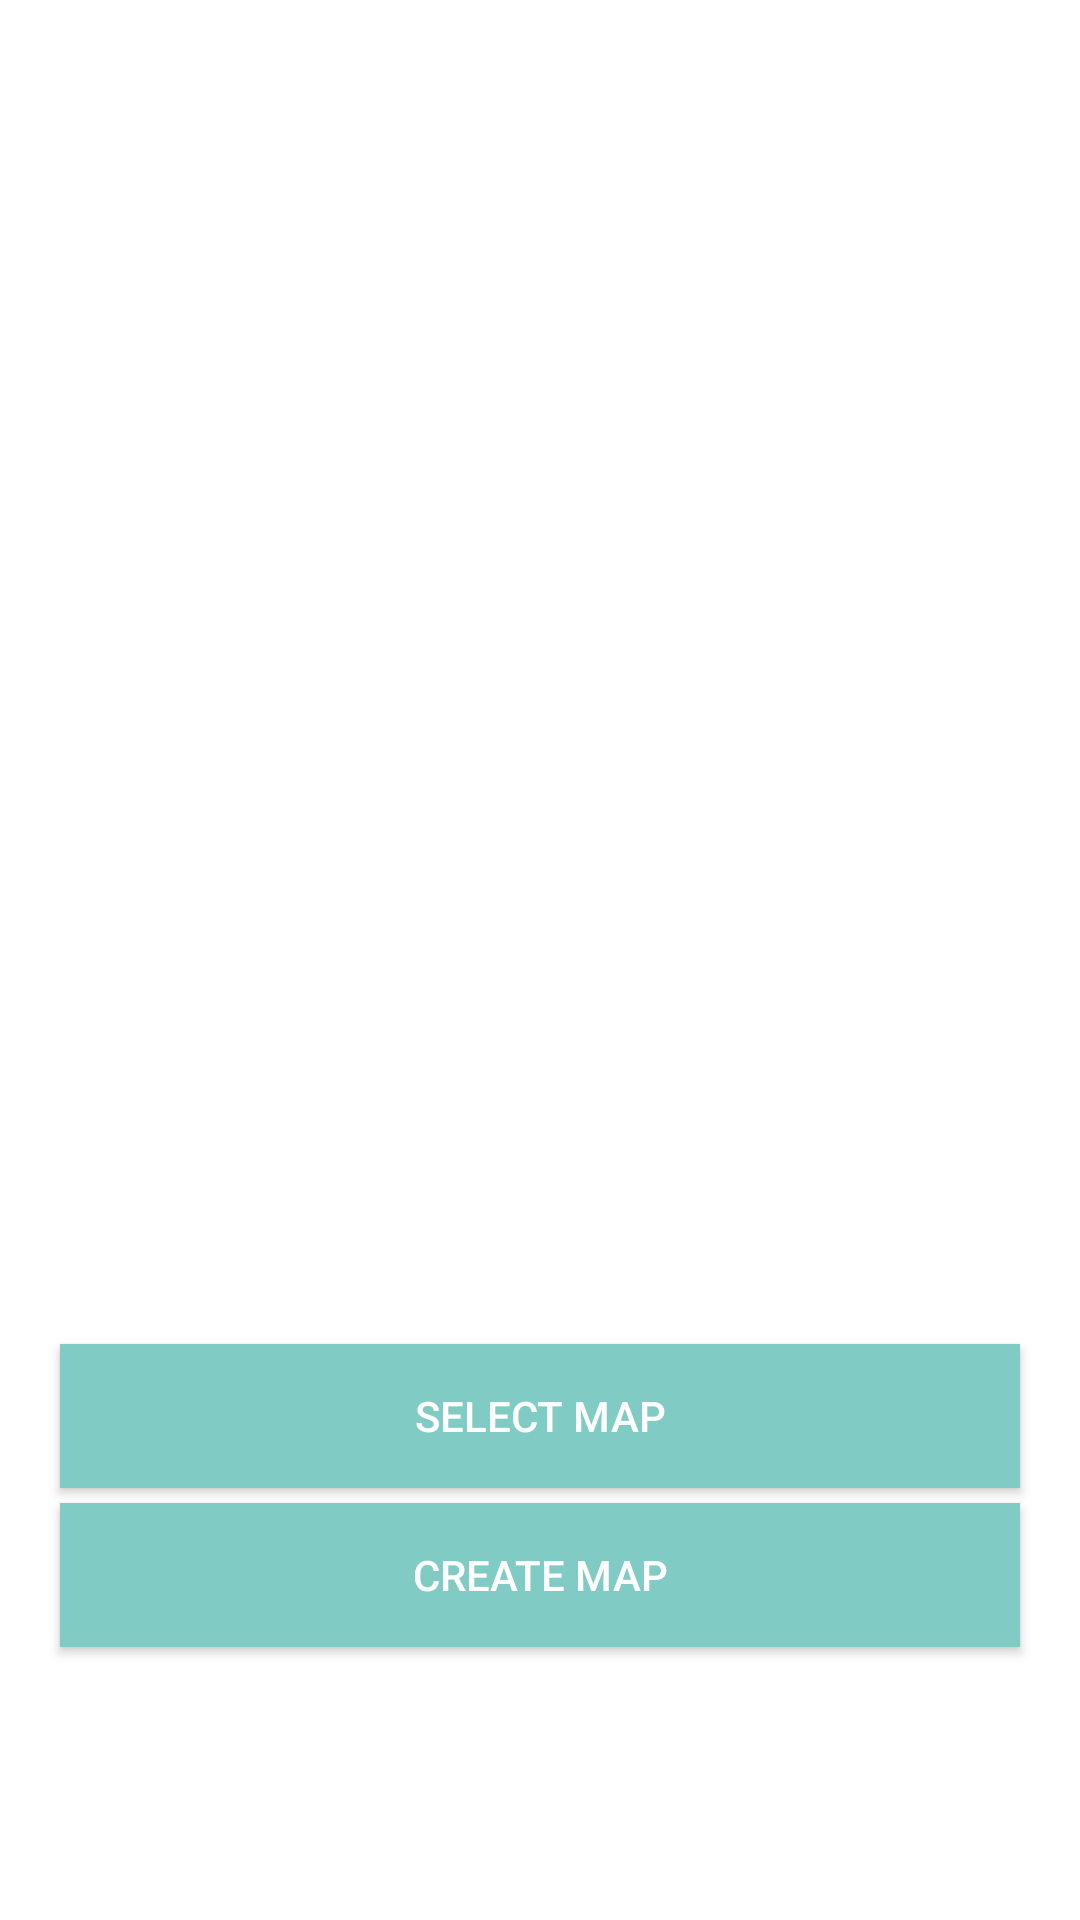

Layout XML and referenced resources for this Android screen:
<!-- AndroidManifest.xml: application theme AppTheme -->
<!-- res/layout/activity_start.xml -->
<?xml version="1.0" encoding="utf-8"?>
<RelativeLayout xmlns:android="http://schemas.android.com/apk/res/android"
    xmlns:app="http://schemas.android.com/apk/res-auto"
    android:orientation="vertical" android:layout_width="match_parent"
    android:layout_height="match_parent"
    android:baselineAligned="false">


    <ImageView
        android:id="@+id/imageView2"
        android:layout_width="wrap_content"
        android:layout_height="wrap_content"
        android:scaleType="centerCrop"
        app:srcCompat="@drawable/mapapp_main" />

    <Button
        android:id="@+id/btn_create_map"
        style="@style/Widget.AppCompat.Button.Colored"
        android:layout_width="382dp"
        android:layout_height="wrap_content"
        android:background="#80cbc4"
        android:text="Create Map"
        android:layout_marginBottom="91dp"
        android:layout_marginRight="20dp"
        android:layout_alignParentBottom="true"
        android:layout_alignLeft="@+id/btn_select_map"
        android:layout_alignStart="@+id/btn_select_map" />

    <Button
        android:id="@+id/btn_select_map"
        style="@style/Widget.AppCompat.Button.Colored"
        android:layout_width="382dp"

        android:layout_height="wrap_content"
        android:layout_above="@+id/btn_create_map"
        android:layout_marginBottom="5dp"
        android:layout_marginLeft="20dp"
        android:layout_marginRight="20dp"
        android:layout_marginTop="5dp"
        android:background="#80cbc4"
        android:text="Select Map" />

</RelativeLayout>
<!-- resources referenced by this layout -->
<resources>

</resources>
